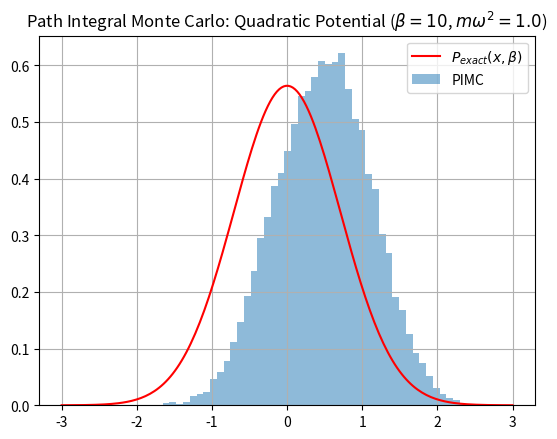

Source code (Python):
import numpy as np

def V(x, mw=1.0):
    '''Potential function for the path integral Monte Carlo simulation'''
    return 0.5 * mw * x**2

def euclideanAction(x_prev, x_i, x_next, dt, m=1):
    kinetic = (m / (2 * dt)) * (
        (x_i - x_prev)**2 +
        (x_next - x_i)**2
    )
    potential = dt * V(x_i)
    return kinetic + potential

def monteCarloMethod_(N, beta, dt, mw=1.0, limit=1.0):
    '''Perform path integral Monte Carlo simulation'''
    x = np.zeros(N)
    x[0] = np.random.uniform(-limit, limit)
    for step in range(1, N):
        delta_x = np.random.uniform(-limit, limit)
        x_new = x[step-1] + delta_x
        energy_new = V(x_new, mw)
        energy_old = V(x[step-1], mw)
        r_random = np.random.rand()
        delta_S = dt * (V(x_new, mw) - V(x[step-1], mw))
        if r_random < np.exp(-beta * delta_S):
            x[step] = x_new
        else:
            x[step] = x[step-1]
    return x


def monteCarloMethod(N, n_steps, beta, dt, mw=1.0, limit=1.0):
    '''Perform path integral Monte Carlo simulation'''
    x = np.zeros(N)
    path = []
    x[0] = np.random.uniform(-limit, limit)
    for step in range(n_steps):
        bead = np.random.randint(0, N)
        delta_x = np.random.uniform(-limit, limit)
        x_old = x[bead]
        x_new = x_old + delta_x

        bead_prev = (bead - 1) % N
        bead_next = (bead + 1) % N

        action_old = euclideanAction(x[bead_prev], x_old, x[bead_next], dt)
        action_new = euclideanAction(x[bead_prev], x_new, x[bead_next], dt)

        r_random = np.random.rand()
        delta_S = action_new - action_old
        if r_random < np.exp(-delta_S):
            x[bead] = x_new
        #else:
        #    x[step] = x[step-1]

        if step > 0.15 * n_steps:
            path += [x.copy()]
    return path

if __name__ == "__main__":
    
    N = 100      # Number of time slices
    n_steps = 100000  # Number of Monte Carlo steps
    beta = 10    # Inverse temperature
    dt = beta / N # Time step
    mw = 1.0      # m omega of oscillator
    limit = 0.6   # Limit for position updates

    path = monteCarloMethod(N, n_steps, beta, dt, mw, limit)

    import matplotlib.pyplot as plt
    hist = np.concatenate(path)

    x_vals = np.linspace(-3, 3, 200)
    P_exact = np.sqrt(mw/np.pi*np.tanh(beta*mw/2)) * np.exp(-mw*np.tanh(beta*mw/2)*x_vals**2)
    plt.plot(x_vals, P_exact, 'r-', label="$P_{exact}(x, \\beta)$")
    plt.hist(hist, bins=50, density=True, alpha=0.5, label="PIMC")
    plt.legend()
    plt.title(f"Path Integral Monte Carlo: Quadratic Potential ($\\beta={beta}$, $m\\omega^2={mw}$)")
    plt.grid()
    plt.show()
